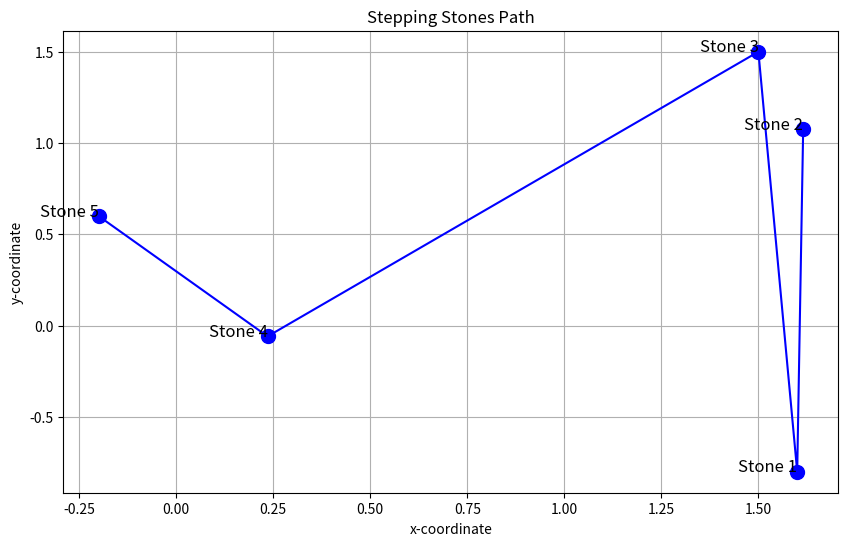

Source code (Python):
import numpy as np
import matplotlib.pyplot as plt

equations = [
    (2, -1, 4),
    (3, 2, 7),
    (1, 1, 3),
    (4, -1, 1),
    (1, -3, -2)
]

def solve_for_xy(a, b, c):
    A = np.array([[a, b]])
    b = np.array([c])
    solutions, _, _, _ = np.linalg.lstsq(A, b, rcond=None)
    return solutions

stone_coordinates = []
for i, (a, b, c) in enumerate(equations):
    solutions = solve_for_xy(a, b, c)
    if solutions.shape[0] == 2:
        x, y = solutions
    else:
        x = solutions[0]
        y = (c - a * x) / b

    stone_coordinates.append((x, y, f'Stone {i + 1}'))

stone_coordinates.sort(key=lambda stone: stone[0])

print("\nOrder of stepping stones:")
for stone in stone_coordinates:
    print(f"{stone[2]}: (x = {stone[0]:.2f}, y = {stone[1]:.2f})")

x_coords = [stone[0] for stone in stone_coordinates]
y_coords = [stone[1] for stone in stone_coordinates]
labels = [stone[2] for stone in stone_coordinates]

plt.figure(figsize=(10, 6))
plt.plot(x_coords, y_coords, 'bo-', markersize=10)
for i, label in enumerate(labels):
    plt.text(x_coords[i], y_coords[i], label, fontsize=12, ha='right')

plt.title('Stepping Stones Path')
plt.xlabel('x-coordinate')
plt.ylabel('y-coordinate')
plt.grid(True)
plt.show()